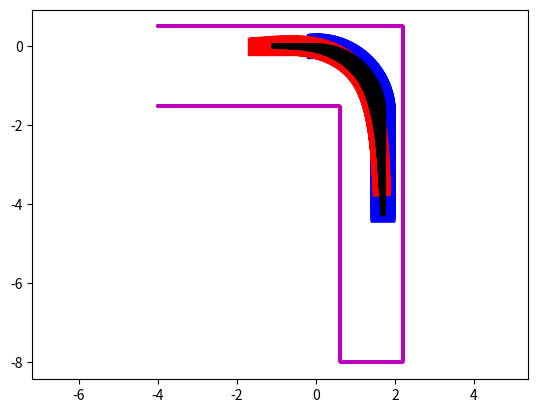

The matplotlib source for this figure:
import numpy as np
import matplotlib.pyplot as plt
import matplotlib.animation as animation
import matplotlib.patches as patches
import time

from math import sin, cos, asin, acos, pi, sqrt, tan
# from scipy.integrate import odeint

def calc_cross_point(pointA, pointB, pointC, pointD):
  cross_point = (0,0)
  bunbo = (pointB[0] - pointA[0]) * (pointD[1] - pointC[1]) - (pointB[1] - pointA[1]) * (pointD[0] - pointC[0])
  # Case in lines are parallel
  if (bunbo == 0):
      return False, cross_point
  vectorAC = ((pointC[0] - pointA[0]), (pointC[1] - pointA[1]))
  r = ((pointD[1] - pointC[1]) * vectorAC[0] - (pointD[0] - pointC[0]) * vectorAC[1]) / bunbo
  distance = ((pointB[0] - pointA[0]) * r, (pointB[1] - pointA[1]) * r)
  cross_point = np.array([pointA[0] + distance[0], pointA[1] + distance[1]])
  return True, cross_point

def rotate(v, theta=-np.pi/2.0):
  rotateMat = np.array([
      [np.cos(theta), -np.sin(theta)],
      [np.sin(theta), np.cos(theta)],
  ])
  return np.dot(rotateMat, v)

def update_status(t, z, p, theta, phi, v=0.5, w=0.0):
  xd = v*cos(theta[t])
  yd = v*sin(theta[t])
  thetad = w
  pxd = v*cos(theta[t]) - (-p_dist)*w*sin(theta[t])
  pyd = v*sin(theta[t]) + (-p_dist)*w*cos(theta[t])
  phid = (-pxd * sin(phi[t]) + pyd * cos(phi[t])) / c_dist
  z[0, t+1] = z[0, t] + xd * dt
  z[1, t+1] = z[1, t] + yd * dt
  theta[t+1] = theta[t] + thetad * dt
  p[0, t+1] = p[0, t] + pxd * dt
  p[1, t+1] = p[1, t] + pyd * dt
  phi[t+1] = phi[t] + phid * dt

plt.close('all')
p_dist = 0.0  # distance between tugbot wheel center and pivot point of gripper
c_dist = 0.45 + 1.23/2.0  # distance between pivot point of gripper and cargo wheel center, case of 6 wheels cart
# c_dist = 0.45 + 1.0 + 0.45 - 0.07  # distance between pivot point of gripper and cargo wheel center, case of nisshin seifun cart
# c_dist = 0.15  # distance between pivot point of keyconnect and cargo wheel center, case of front wheels free
# c_dist = 1.25  # distance between pivot point of keyconnect and cargo wheel center, case of rear wheels free

cf_dist = 0.45  # distance between pivot point of gripper and cart front edge
# cf_dist = 0.45 + 0.45  # distance between pivot point of gripper and cart front edge for nisshin seifun
cart_length = 1.27  # for 6 wheel cart
cart_width = 0.423  # for 6 wheel cart
# cart_length = 1.513  # for nisshin seifun
# cart_width = 0.4  # for nisshin seifun

cr_dist = -(cf_dist + cart_length)  # distance between pivot point of gripper and cart rear edge
cw_2 = cart_width / 2.0

max_angle = 60.0*pi/180.0
a = pi/2.0 - max_angle

# motion_plan = [
#   {
#     "type" : "curve",
#     "goal" : 23.3*pi/180,
#     "curve_radius" : 2.0  # -1.7
#   },
#   {
#     "type" : "spin",
#     "goal" : 40.4*pi/180,
#     "curve_radius" : -1.0
#   },
#   {
#     "type" : "curve",
#     "goal" : pi/2 - 17.1*pi/180,
#     "curve_radius" : -3.0  # -1.7
#   },
#   {
#     "type" : "linear",
#     "goal" : 3.0,  # 2.55,
#     "curve_radius" : 0.0
#   }
# ]  # for nisshin seifun

motion_plan = [
  {
    "type" : "curve",
    "goal" : pi/2,
    "curve_radius" : -1.7
  },
  {
    "type" : "linear",
    "goal" : 2.55,
    "curve_radius" : 0.0
  }
]

x0 = 0.0  # initial x of tugbot wheel center
y0 = 0.0  # initial y of tugbot wheel center

init_theta = 0.0 # initial tugbot angle
# init_theta = max_angle # initial tugbot angle
init_phi = 0.0  # initial cargo angle

dt = 0.002
z = np.zeros((2,1))
p = np.zeros((2,1))
theta = np.zeros(1)
phi = np.zeros(1)

z[0,0], z[1,0], theta[0], phi[0] = x0, y0, init_theta, init_phi
p[0,0] = z[0,0] + (-p_dist) * cos(theta[0])
p[1,0] = z[1,0] + (-p_dist) * sin(theta[0])

for i in range(len(motion_plan)):
  motion_type = motion_plan[i]["type"]
  goal = motion_plan[i]["goal"]
  if motion_type == "linear":
    v = 0.5
    w = 0.0
    step_num = np.ceil(goal / (v*dt)).astype(int)
  elif motion_type == "curve":
    v = 0.5
    r = motion_plan[i]["curve_radius"]
    w  = v / r
    step_num = np.ceil(abs(goal / (w*dt))).astype(int)
  elif motion_type == "spin":
    v = 0.0
    w = motion_plan[i]["curve_radius"]
    step_num = np.ceil(abs(goal / (w*dt))).astype(int)
  current_t = z.shape[1]
  z = np.hstack((z, np.zeros((2, step_num))))
  p = np.hstack((p, np.zeros((2, step_num))))
  theta = np.hstack((theta, np.zeros(step_num)))
  phi = np.hstack((phi, np.zeros(step_num)))
  for t in range(current_t-1, current_t+step_num-1):
    update_status(t, z, p, theta, phi, v, w)
  if motion_type == "linear":
    dist = np.linalg.norm(z[:,current_t] - z[:,-2])
    v = (goal - dist) / dt
    w = 0.0
  elif motion_plan == "curve" or motion_plan == "spin":
    dist_theta = theta[current_t] - theta[-2]
    rest = goal - dist_theta
    rest = rest % (2*pi)
    if rest > pi:
      rest -= 2*pi
    w = rest / dt
    if motion_plan == "curve":
      v = r * w
    else:
      v = 0.0
  t = current_t + step_num - 1
  update_status(t-1, z, p, theta, phi, v, w)

fig = plt.figure()
ims = []

kc_rect = np.array([[-0.22,  0.22, 0.22, -0.22, -0.22],
                    [-0.30, -0.30, 0.30,  0.30, -0.30]])
area_rect = np.array([[-4.0, 2.2,  2.2,  0.6,  0.6, -4.0], 
                      [ 0.5, 0.5, -8.0, -8.0, -1.5, -1.5]])  # for narrow turn
# area_rect = np.array([[-4.0,  2.7, 2.7, -4.0, -4.0, 1.1, 1.1, -4.0], 
#                       [-0.7, -0.7, 4.7,  4.7,  2.9, 2.9, 1.3, 1.3]])  # for yokado uturn
# area_rect = np.array([[-0.6, -0.6, -0.89, -0.89, 7.0, 7.0, 2.75,  2.75, 2.05, 2.05], 
#                       [-2.0,  0.4,   0.4,  3.5, 3.5, 2.28, 2.28, 0.85, 0.85, -2.0]])  # area for nisshin seifun
# cargo_rect = np.array([[-1.90, -0.90, -0.90, -1.90, -1.90, -2.125, -2.125, -2.413, -2.413, -2.125, -2.125,  -1.90, -1.90],
#                        [-0.20, -0.20,  0.20,  0.20, 0.125,  0.125,  0.060,  0.060, -0.060, -0.060, -0.125, -0.125, -0.20]])  # case for nishsin seifun cart
cargo_rect = np.array([[cr_dist, -cf_dist, -cf_dist, cr_dist, cr_dist],
                       [  -cw_2,    -cw_2,     cw_2,    cw_2,   -cw_2]])  # case for 6 wheel cart
# cargo_rect = np.array([[-1.28, -0.18, -0.18, -1.28, -1.28],
#                        [-0.40, -0.40,  0.40,  0.40, -0.40]])
rack_rect = np.array([[2.125, 5.875, 5.875, 2.125, 2.125],
                      [  1.9,   1.9,   3.1,   3.1,   1.9]])
box1_rect = np.array([[7.55, 8.00, 8.00, 7.55, 7.55],
                      [4.55, 4.55, 5.00, 5.00, 4.55]])
box2_rect = np.array([[7.55, 8.00, 8.00, 7.55, 7.55],
                      [0.00, 0.00, 0.45, 0.45, 0.00]])
zed_pose = np.array([[0.55], 
                     [0.02]])
connect_line = np.array([[0, -p_dist], 
                         [0, 0]])
pivot_line = np.array([[0, -c_dist], 
                         [0, 0]])

cargo_rear_right = np.zeros(z.shape)
kc_front_left = np.zeros(z.shape)
dist = np.zeros(z.shape[1])
zed_dist1 = np.zeros(z.shape[1])
x_min = 0.0
x_max = 0.0
y_min = 0.0
y_max = 0.0

for i in range(z.shape[1]):
  kc_rect_angle = np.zeros([2,5])
  cargo_rect_angle = np.zeros([2,5])
  kc_rect_angle = rotate(kc_rect, theta[i])
  cargo_rect_angle = rotate(cargo_rect, phi[i])
  connect_angle = rotate(connect_line, theta[i])
  pivot_angle = rotate(pivot_line, phi[i])
  zed_position = z[:,i:i+1] + rotate(zed_pose, theta[i])
  zed_fov1 = zed_position + rotate(np.array([[1.0],[0.0]]), theta[i]+np.arctan(0.8/1.5))
  zed_dists = []
  for j in range(3):
    flag, fov = calc_cross_point(zed_position,zed_fov1,area_rect[:,j],area_rect[:,j+1])
    if flag:
      zed_dists.append(np.linalg.norm(zed_position-fov))
  # flag1, fov11 = calc_cross_point(zed_position,zed_fov1,area_rect[:,1],area_rect[:,2])
  # flag2, fov12 = calc_cross_point(zed_position,zed_fov1,area_rect[:,2],area_rect[:,3])
  # flag3, fov13 = calc_cross_point(zed_position,zed_fov1,area_rect[:,0],area_rect[:,1])

  zed_dist1[i] = min(zed_dists)
  cargo_rear_right[:,i] = cargo_rect_angle[:,0] + z[:,i]  # np.array([cargo_rect_angle[0,0]+z[0,i], cargo_rect_angle[1,0]+z[1,i]])
  kc_front_left[:,i] = kc_rect_angle[:,2] + z[:,i]  # np.array([kc_rect_angle[0,2]+z[0,i], kc_rect_angle[1,2]+z[1,i]])
  dist[i] = np.linalg.norm(cargo_rear_right[:,i] - area_rect[:,2])
  x_min_i = min(min(kc_rect_angle[0]) + z[0,i], min(cargo_rect_angle[0]) + p[0,i])
  x_max_i = max(max(kc_rect_angle[0]) + z[0,i], max(cargo_rect_angle[0]) + p[0,i])
  y_min_i = min(min(kc_rect_angle[1]) + z[1,i], min(cargo_rect_angle[1]) + p[1,i])
  y_max_i = max(max(kc_rect_angle[1]) + z[1,i], max(cargo_rect_angle[1]) + p[1,i])
  x_min = min(x_min, x_min_i)
  x_max = max(x_max, x_max_i)
  y_min = min(y_min, y_min_i)
  y_max = max(y_max, y_max_i)
  x_array = [x_min, x_max, x_max, x_min, x_min]
  y_array = [y_min, y_min, y_max, y_max, y_min]
  if i % int(round(0.1/dt)) == 0:
    kc = plt.fill(kc_rect_angle[0]+z[0,i], kc_rect_angle[1]+z[1,i], color='b')
    cargo = plt.fill(cargo_rect_angle[0]+p[0,i], cargo_rect_angle[1]+p[1,i], color='r')
    connect = plt.plot(connect_angle[0]+z[0,i], connect_angle[1]+z[1,i], linewidth=4.0, color='k')
    pivot = plt.plot(pivot_angle[0]+p[0,i], pivot_angle[1]+p[1,i], linewidth=4.0, color='k')
    area = plt.plot(area_rect[0], area_rect[1], color='m')
    # area = plt.plot(x_array, y_array, color='m')
    # for k in reversed(range(10)):
    #   l = (i - i%int(round(0.1/dt)*5)) + k*int(round(0.1/dt))*5
    #   if l > x.shape[0] - 1:
    #     l = x.shape[0] - 1
    #   r_v = sqrt(xd[l]**2+yd[l]**2)
    #   if r_v < 0.1:
    #     r_v = 0.1
    #   if k==0:
    #     l = i
    #     r_v = sqrt(xd[l]**2+yd[l]**2)
    #     if r_v < 0.1:
    #       r_v = 0.1
    #     arr = plt.arrow(x[l], y[l], r_v*cos(theta[l]), r_v*sin(theta[l]), width=0.01,head_width=0.08,head_length=0.12, color='r')
    #   else:
    #     arr = plt.arrow(x[l], y[l], r_v*cos(theta[l]), r_v*sin(theta[l]), width=0.005,head_width=0.08,head_length=0.12, color='k')
    #   arrs.append(arr)
    ims.append(kc+cargo+connect+pivot+area)

print("minimum distance between cargo to inside rack: {:.2f} [m]".format(min(dist)))
# print("minimum distance between tugbot to wall: {:.2f} [m]".format(min(8.0-max(kc_front_left[0,:]),min(kc_front_left[1,:]))))
# print("minimum distance between tugbot to box: {:.2f} [m]".format(min(np.array([np.linalg.norm(kc_front_left[:,i]-np.array([7.55, 0.45])) for i in range(x.shape[0])]))))
# print("minimum distance between cargo to wall: {:.2f} [m]".format(kc2wall-0.33))
# print("stop point: {:.2f} [m]".format(stop_dist - 0.71))
print("curve radius: %1.2f [m]" % (r))
print("x_dist: %1.2f [m], y_dist: %1.2f [m]" % (x_max - x_min, y_max - y_min))
print("max angle: %1.2f [deg]" % (max(abs(theta-phi)*180/pi)))
ani = animation.ArtistAnimation(fig, ims, interval=0.1*1000/2, repeat=False)
plt.axis('equal')
plt.show(block=True)
# val = input("Do you want to save the gif? Y/n: ")
# if val == "Y" or val == "ys":
#   print("Saving gif...")
  # ani.save("output.gif", writer="imagemagick")